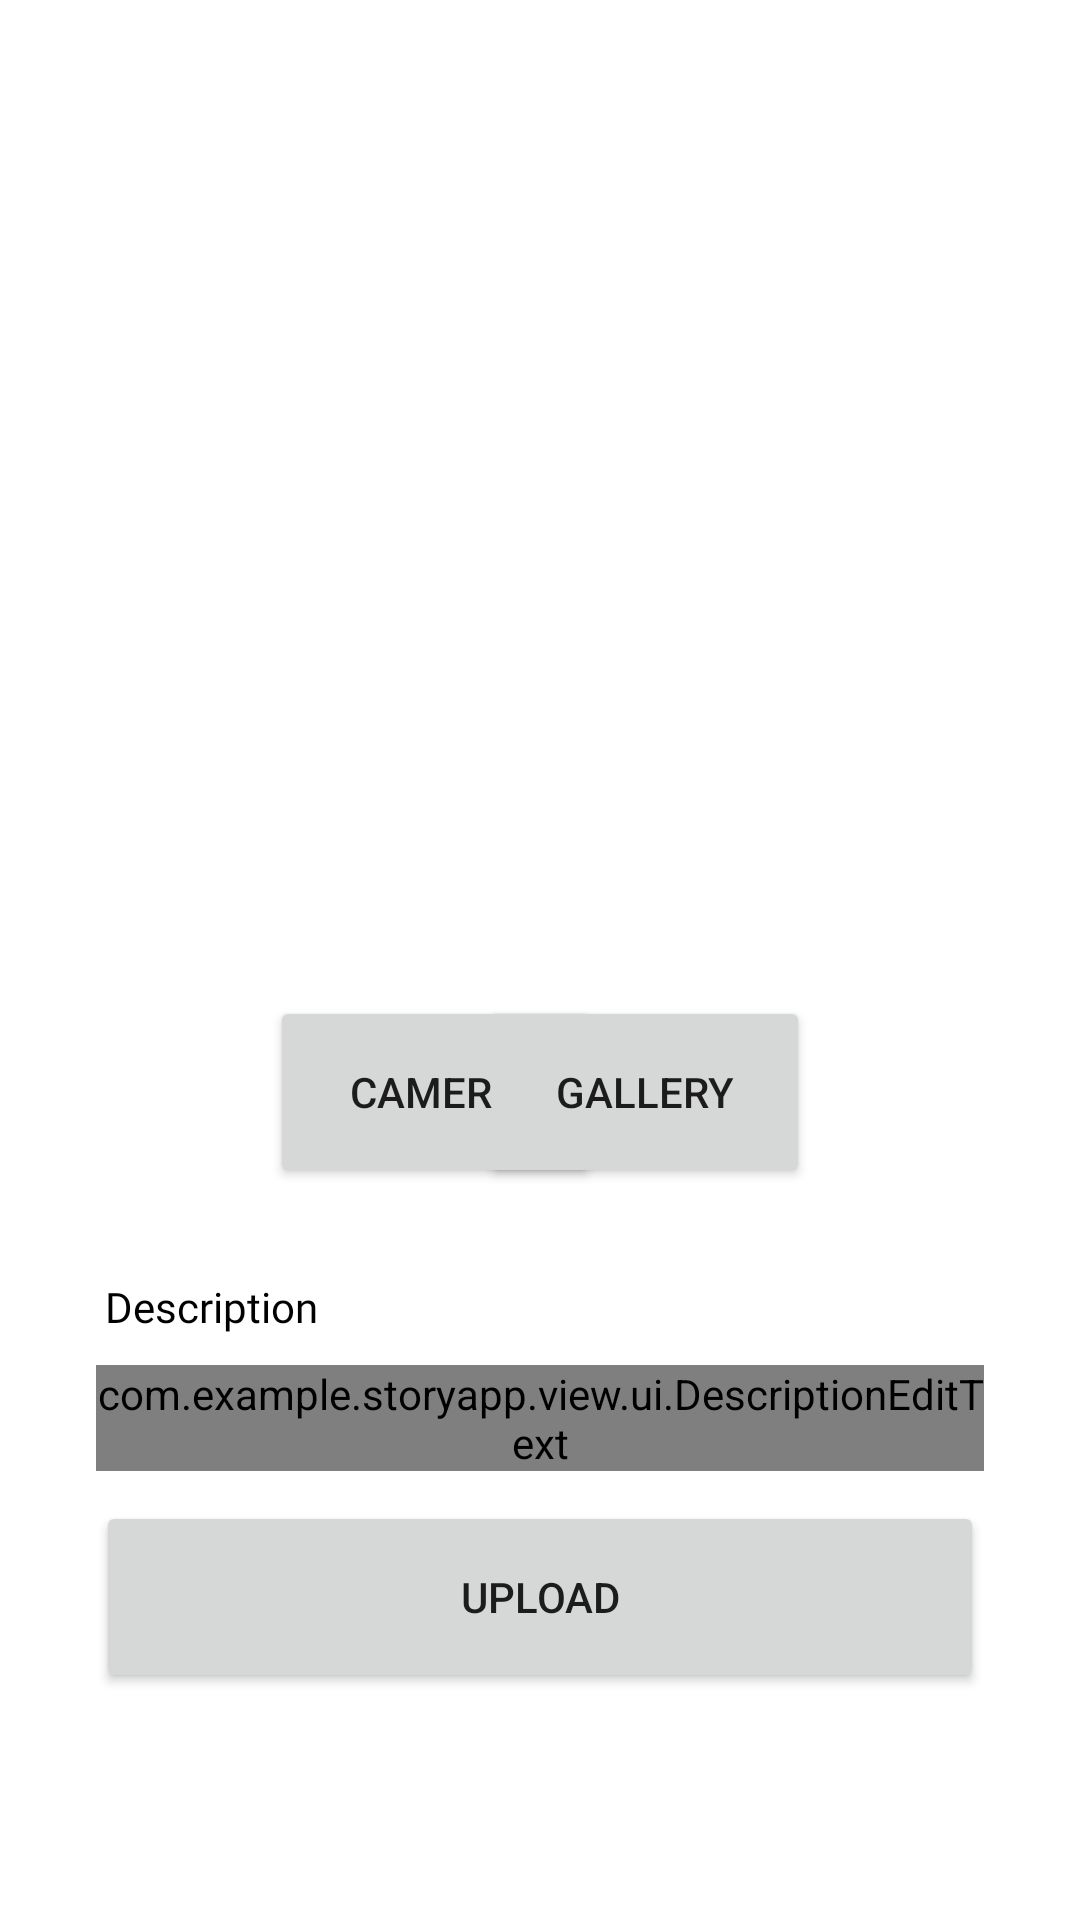

The Android layout XML behind this screen, and the referenced resources:
<!-- AndroidManifest.xml: application theme Theme.StoryApp -->
<!-- res/layout/activity_upload.xml -->
<?xml version="1.0" encoding="utf-8"?>
<androidx.constraintlayout.widget.ConstraintLayout xmlns:android="http://schemas.android.com/apk/res/android"
    xmlns:app="http://schemas.android.com/apk/res-auto"
    xmlns:tools="http://schemas.android.com/tools"
    android:layout_width="match_parent"
    android:layout_height="match_parent"
    tools:context=".view.upload.UploadActivity">

    <ImageView
        android:id="@+id/pictureUser"
        android:layout_width="match_parent"
        android:layout_height="250dp"
        android:layout_marginTop="50dp"
        android:layout_marginStart="10dp"
        android:layout_marginEnd="10dp"
        app:layout_constraintStart_toStartOf="parent"
        app:layout_constraintTop_toTopOf="parent"
        app:srcCompat="@drawable/insert_photo"/>

    <Button
        android:id="@+id/btn_camera"
        android:layout_width="110dp"
        android:layout_height="64dp"
        android:layout_marginTop="32dp"
        android:layout_marginStart="90dp"
        android:text="@string/camera"
        app:layout_constraintStart_toStartOf="parent"
        app:layout_constraintTop_toBottomOf="@id/pictureUser"/>

    <Button
        android:id="@+id/btn_gallery"
        android:layout_width="110dp"
        android:layout_height="64dp"
        android:layout_marginTop="32dp"
        android:layout_marginEnd="90dp"
        android:text="@string/gallery"
        app:layout_constraintEnd_toEndOf="parent"
        app:layout_constraintTop_toBottomOf="@id/pictureUser"/>

    <TextView
        android:id="@+id/description_upload"
        android:layout_width="wrap_content"
        android:layout_height="wrap_content"
        android:layout_marginStart="35dp"
        android:layout_marginTop="30dp"
        android:text="@string/upload_description"
        android:textColor="@color/black"
        android:fontFamily="@font/roboto_medium"
        app:layout_constraintStart_toStartOf="parent"
        app:layout_constraintTop_toBottomOf="@id/btn_camera"/>

    <com.example.storyapp.view.ui.DescriptionEditText
        android:id="@+id/ed_description"
        android:layout_width="0dp"
        android:layout_height="wrap_content"
        android:layout_marginStart="32dp"
        android:layout_marginEnd="32dp"
        android:layout_marginTop="10dp"
        app:layout_constraintStart_toStartOf="parent"
        app:layout_constraintEnd_toEndOf="parent"
        app:layout_constraintTop_toBottomOf="@id/description_upload" />

    <Button
        android:id="@+id/btn_upload"
        android:layout_width="0dp"
        android:layout_height="64dp"
        android:layout_marginStart="32dp"
        android:layout_marginEnd="32dp"
        android:layout_marginTop="10dp"
        android:text="@string/upload"
        app:layout_constraintTop_toBottomOf="@id/ed_description"
        app:layout_constraintStart_toStartOf="parent"
        app:layout_constraintEnd_toEndOf="parent"/>

    <ProgressBar
        android:id="@+id/progressBar"
        style="?android:attr/progressBarStyle"
        android:layout_width="wrap_content"
        android:layout_height="wrap_content"
        android:visibility="gone"
        app:layout_constraintBottom_toBottomOf="parent"
        app:layout_constraintEnd_toEndOf="parent"
        app:layout_constraintStart_toStartOf="parent"
        app:layout_constraintTop_toTopOf="parent"
        tools:visibility="visible"/>

</androidx.constraintlayout.widget.ConstraintLayout>
<!-- resources referenced by this layout -->
<resources>
  <color name="black">#FF000000</color>
  <string name="camera">Camera</string>
  <string name="gallery">Gallery</string>
  <string name="upload">Upload</string>
  <string name="upload_description">Description</string>
  <style name="Theme.StoryApp" parent="Theme.MaterialComponents.DayNight.DarkActionBar">
          
          <item name="colorPrimary">@color/purple</item>
          <item name="colorPrimaryVariant">@color/purple_700</item>
          <item name="colorOnPrimary">@color/white</item>
          
          <item name="colorSecondary">@color/teal_200</item>
          <item name="colorSecondaryVariant">@color/teal_700</item>
          <item name="colorOnSecondary">@color/black</item>
          
          <item name="android:statusBarColor">?attr/colorOnPrimary</item>
          
          <item name="android:windowLightStatusBar">true</item>
      </style>
  <color name="purple">#6C63FF</color>
  <color name="purple_700">#FF3700B3</color>
  <color name="white">#FFFFFFFF</color>
  <color name="teal_200">#FF03DAC5</color>
  <color name="teal_700">#FF018786</color>
</resources>
